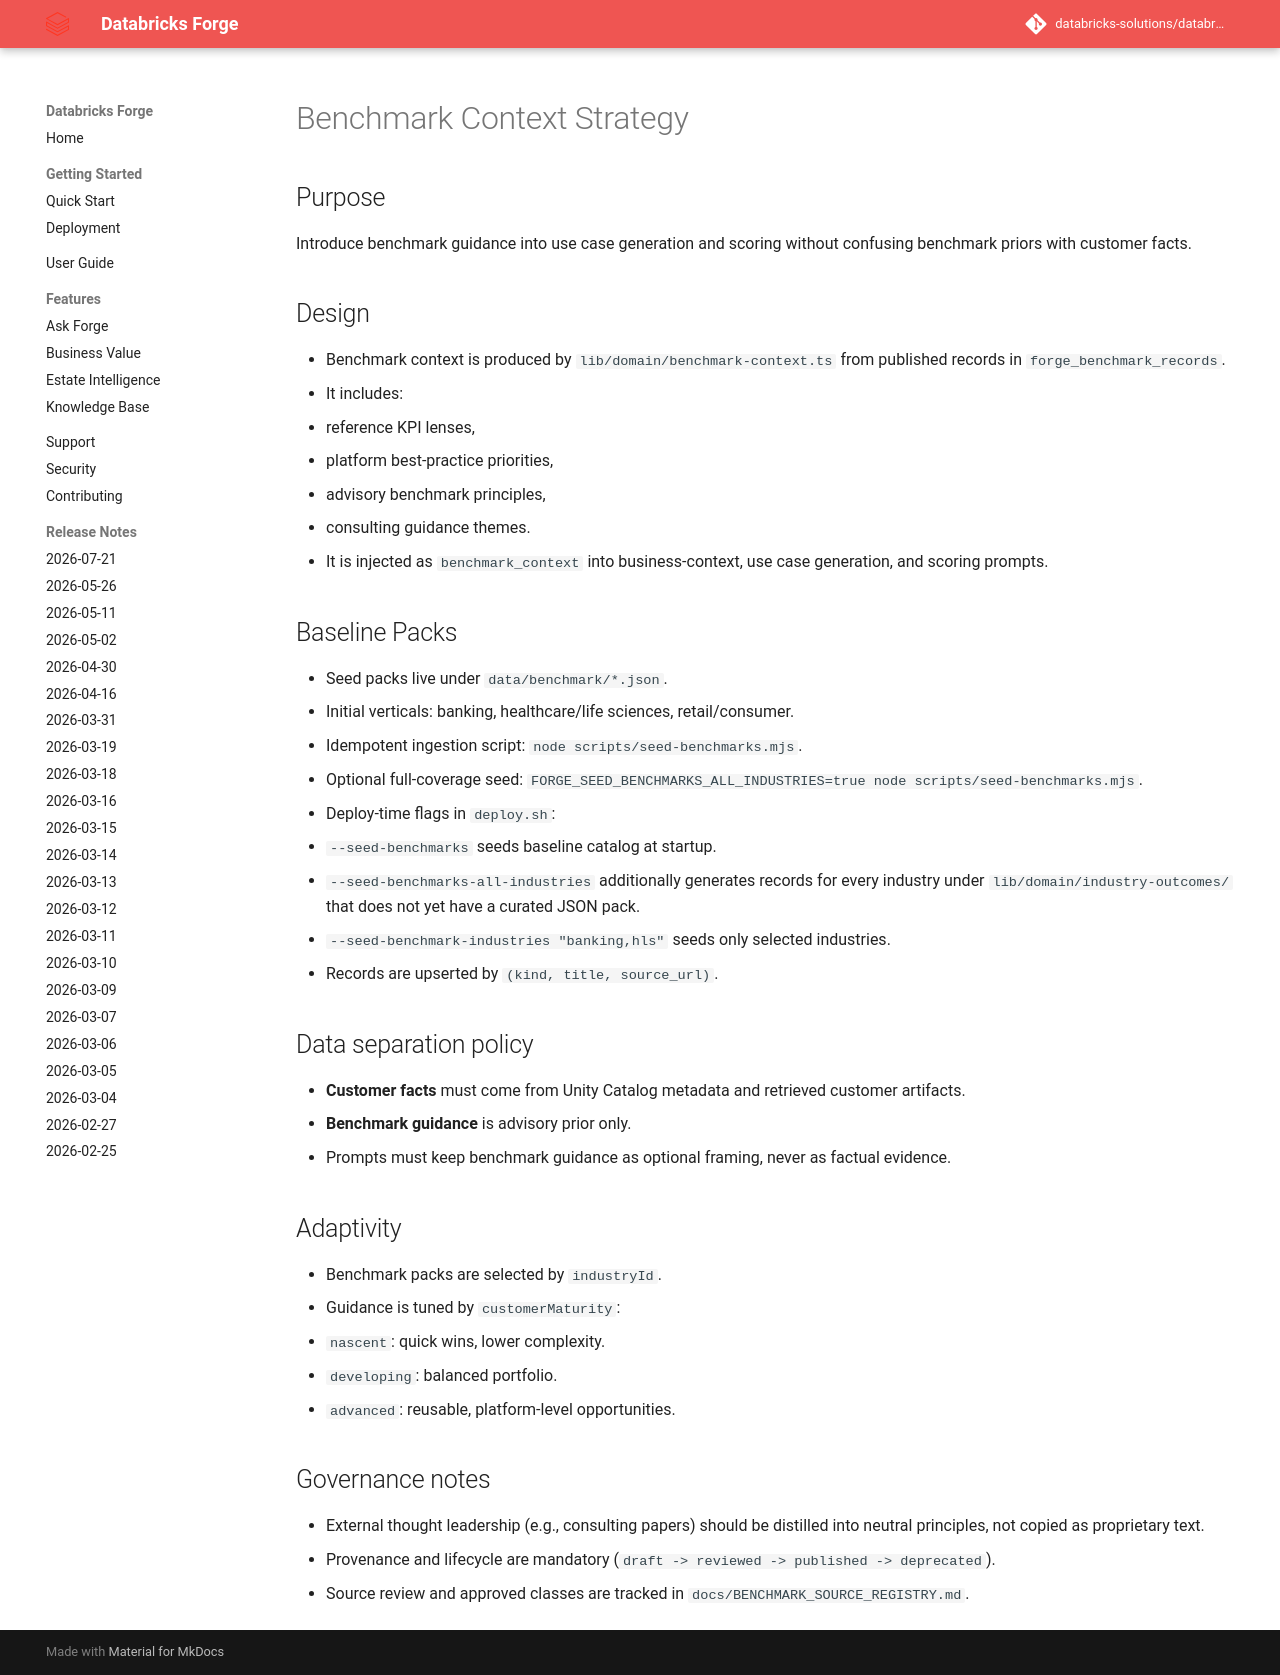

repository: databricks-solutions/databricks-forge · page: BENCHMARK_CONTEXT_STRATEGY.html · generator: mkdocs

# Benchmark Context Strategy

## Purpose

Introduce benchmark guidance into use case generation and scoring without
confusing benchmark priors with customer facts.

## Design

- Benchmark context is produced by `lib/domain/benchmark-context.ts` from
  published records in `forge_benchmark_records`.
- It includes:
  - reference KPI lenses,
  - platform best-practice priorities,
  - advisory benchmark principles,
  - consulting guidance themes.
- It is injected as `benchmark_context` into business-context, use case
  generation, and scoring prompts.

## Baseline Packs

- Seed packs live under `data/benchmark/*.json`.
- Initial verticals: banking, healthcare/life sciences, retail/consumer.
- Idempotent ingestion script: `node scripts/seed-benchmarks.mjs`.
- Optional full-coverage seed: `FORGE_SEED_BENCHMARKS_ALL_INDUSTRIES=true node scripts/seed-benchmarks.mjs`.
- Deploy-time flags in `deploy.sh`:
  - `--seed-benchmarks` seeds baseline catalog at startup.
  - `--seed-benchmarks-all-industries` additionally generates records for every
    industry under `lib/domain/industry-outcomes/` that does not yet have a
    curated JSON pack.
  - `--seed-benchmark-industries "banking,hls"` seeds only selected industries.
- Records are upserted by `(kind, title, source_url)`.

## Data separation policy

- **Customer facts** must come from Unity Catalog metadata and retrieved
  customer artifacts.
- **Benchmark guidance** is advisory prior only.
- Prompts must keep benchmark guidance as optional framing, never as factual
  evidence.

## Adaptivity

- Benchmark packs are selected by `industryId`.
- Guidance is tuned by `customerMaturity`:
  - `nascent`: quick wins, lower complexity.
  - `developing`: balanced portfolio.
  - `advanced`: reusable, platform-level opportunities.

## Governance notes

- External thought leadership (e.g., consulting papers) should be distilled into
  neutral principles, not copied as proprietary text.
- Provenance and lifecycle are mandatory (`draft -> reviewed -> published -> deprecated`).
- Source review and approved classes are tracked in `docs/BENCHMARK_SOURCE_REGISTRY.md`.
